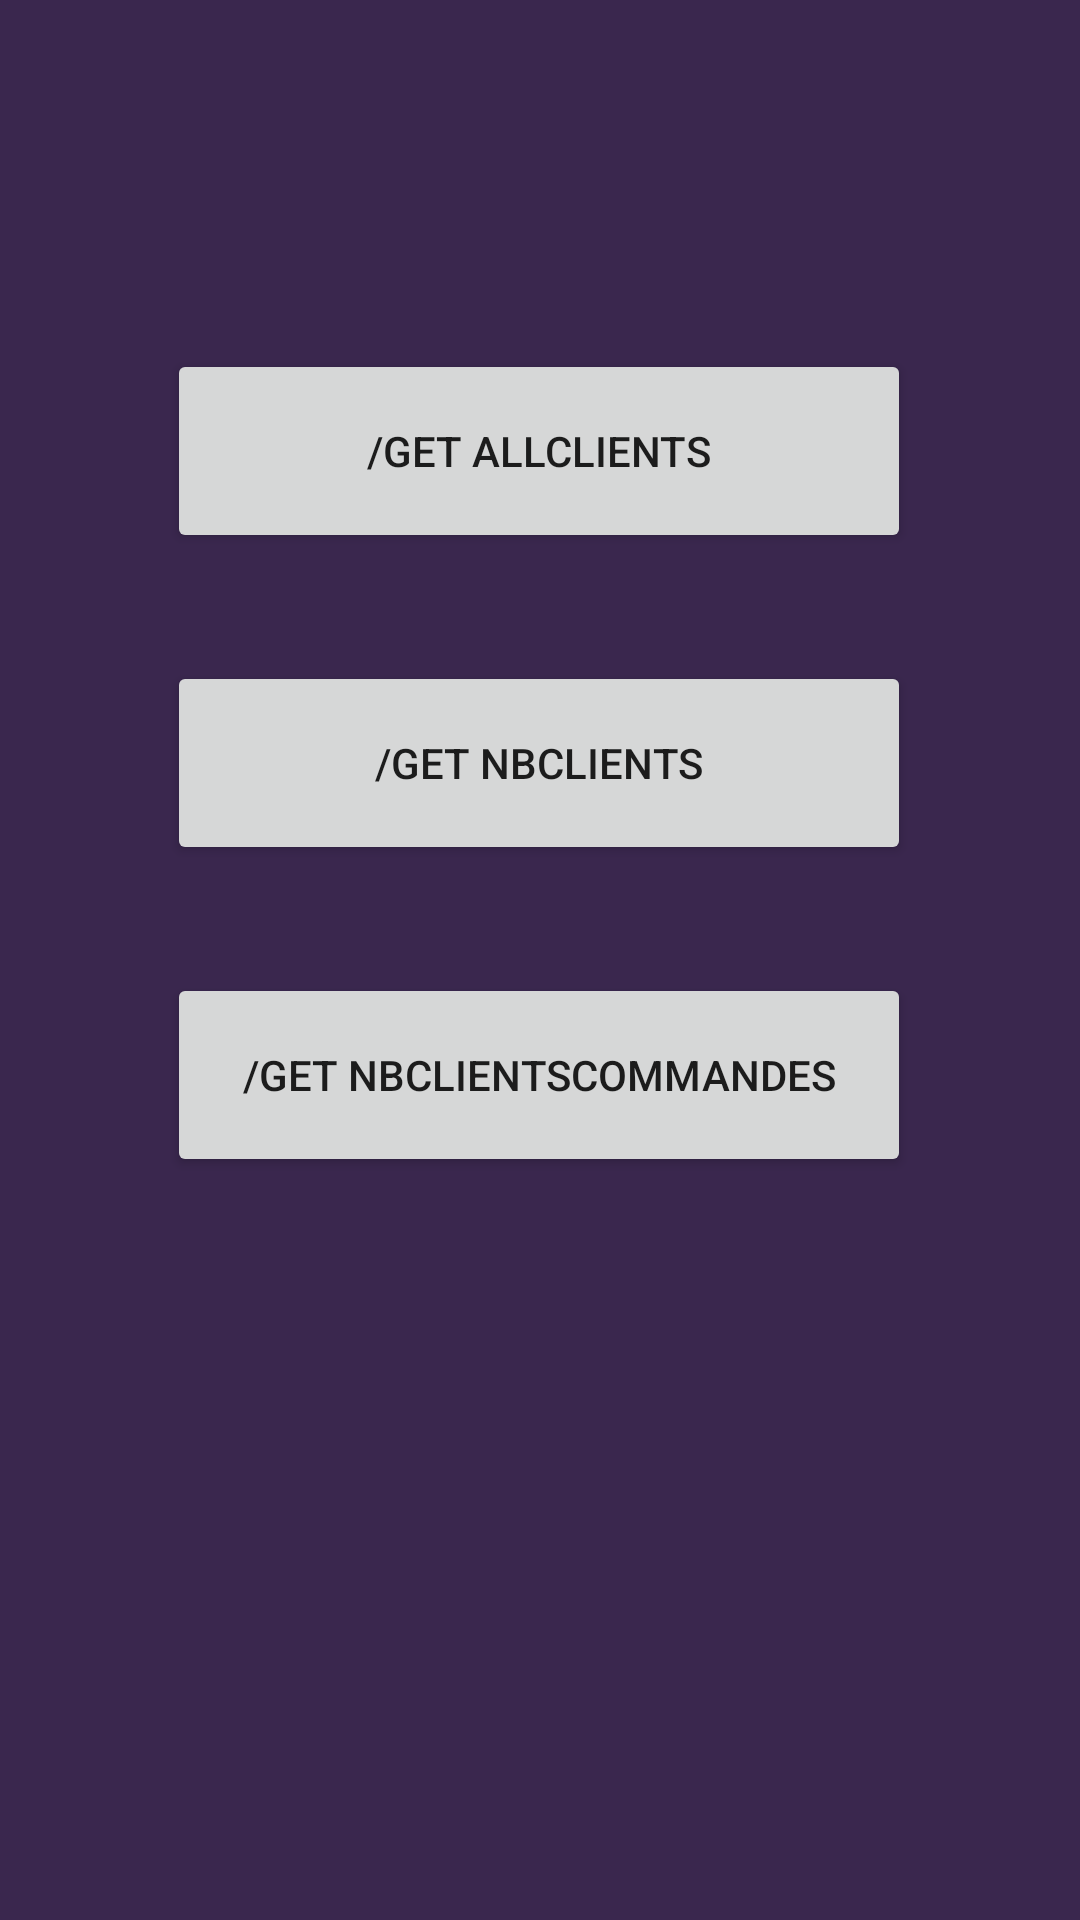

Produce the Android XML layout that renders to this screen, including the resource entries it uses.
<!-- AndroidManifest.xml: application theme Theme.BTSApiSymfony -->
<!-- res/layout/fragment_clients.xml -->
<?xml version="1.0" encoding="utf-8"?>
<androidx.constraintlayout.widget.ConstraintLayout xmlns:android="http://schemas.android.com/apk/res/android"
    xmlns:app="http://schemas.android.com/apk/res-auto"
    xmlns:tools="http://schemas.android.com/tools"
    android:layout_width="match_parent"
    android:background="#3a274e"
    android:layout_height="match_parent"
    tools:context=".Clients">


    <Button
        android:id="@+id/btn_getAllClients"
        android:layout_width="248dp"
        android:layout_height="68dp"
        android:layout_marginBottom="36dp"
        android:text="/GET allClients"
        app:layout_constraintBottom_toTopOf="@+id/btn_getNbClients"
        app:layout_constraintEnd_toEndOf="parent"
        app:layout_constraintHorizontal_bias="0.496"
        app:layout_constraintStart_toStartOf="parent"
        app:layout_constraintTop_toTopOf="parent"
        app:layout_constraintVertical_bias="1.0" />

    <Button
        android:id="@+id/btn_getNbClients"
        android:layout_width="248dp"
        android:layout_height="68dp"
        android:layout_marginBottom="36dp"
        android:text="/GET NbClients"
        app:layout_constraintBottom_toTopOf="@+id/btn_getNbClientsCommande"
        app:layout_constraintEnd_toEndOf="parent"
        app:layout_constraintHorizontal_bias="0.496"
        app:layout_constraintStart_toStartOf="parent"
        app:layout_constraintTop_toTopOf="parent"
        app:layout_constraintVertical_bias="1.0" />

    <Button
        android:id="@+id/btn_getNbClientsCommande"
        android:layout_width="248dp"
        android:layout_height="68dp"
        android:text="/GET NbClientsCommandes"
        app:layout_constraintBottom_toBottomOf="parent"
        app:layout_constraintEnd_toEndOf="parent"
        app:layout_constraintHorizontal_bias="0.496"
        app:layout_constraintStart_toStartOf="parent"
        app:layout_constraintTop_toTopOf="parent"
        app:layout_constraintVertical_bias="0.567" />


</androidx.constraintlayout.widget.ConstraintLayout>
<!-- resources referenced by this layout -->
<resources>
  <style name="Theme.BTSApiSymfony" parent="Theme.MaterialComponents.DayNight.DarkActionBar">
          
          <item name="colorPrimary">@color/purple_500</item>
          <item name="colorPrimaryVariant">@color/purple_700</item>
          <item name="colorOnPrimary">@color/white</item>
          
          <item name="colorSecondary">@color/teal_200</item>
          <item name="colorSecondaryVariant">@color/teal_700</item>
          <item name="colorOnSecondary">@color/black</item>
          
          <item name="android:statusBarColor" tools:targetApi="l">?attr/colorPrimaryVariant</item>
          
      </style>
  <!-- not gathered from this repository: default colours our renderer supplied (Android Studio template values) -->
  <color name="purple_500">#FF6200EE</color>
  <color name="purple_700">#FF3700B3</color>
  <color name="teal_200">#FF03DAC5</color>
  <color name="teal_700">#FF018786</color>
  <color name="black">#FF000000</color>
  <color name="white">#FFFFFFFF</color>
</resources>
